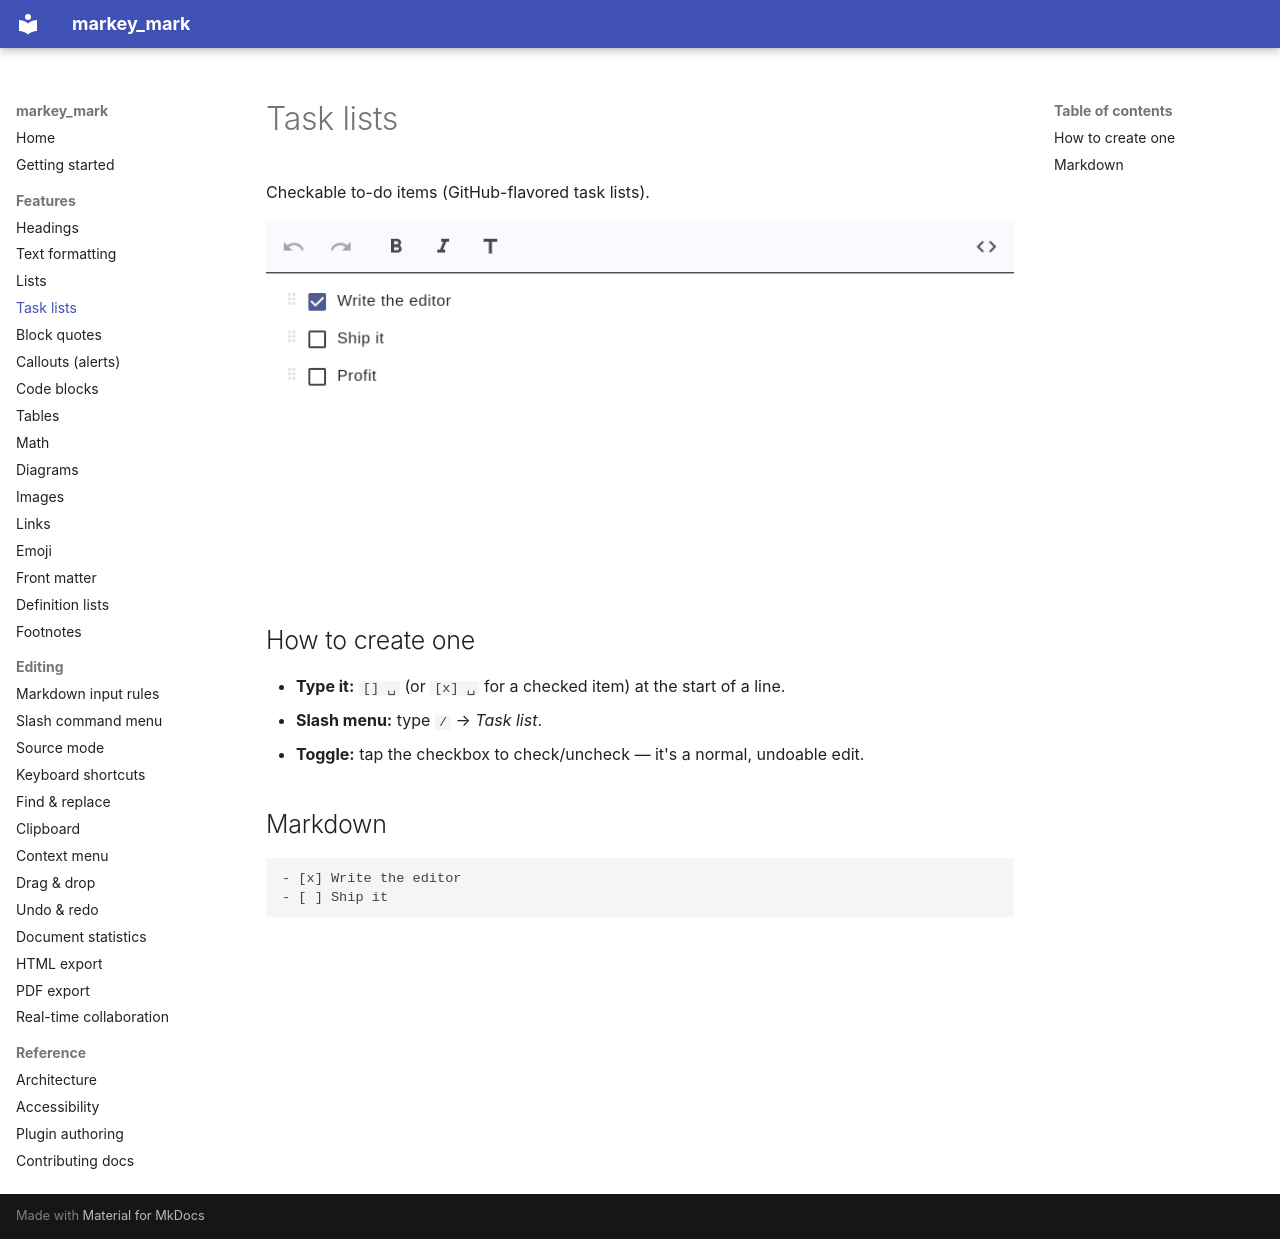

repository: csells/markey_mark · page: features/tasks/index.html · generator: mkdocs

# Task lists

Checkable to-do items (GitHub-flavored task lists).

![Task list](../images/tasks.png)

## How to create one

- **Type it:** `[] ␣` (or `[x] ␣` for a checked item) at the start of a line.
- **Slash menu:** type `/` → *Task list*.
- **Toggle:** tap the checkbox to check/uncheck — it's a normal, undoable edit.

## Markdown

```markdown
- [x] Write the editor
- [ ] Ship it
```
